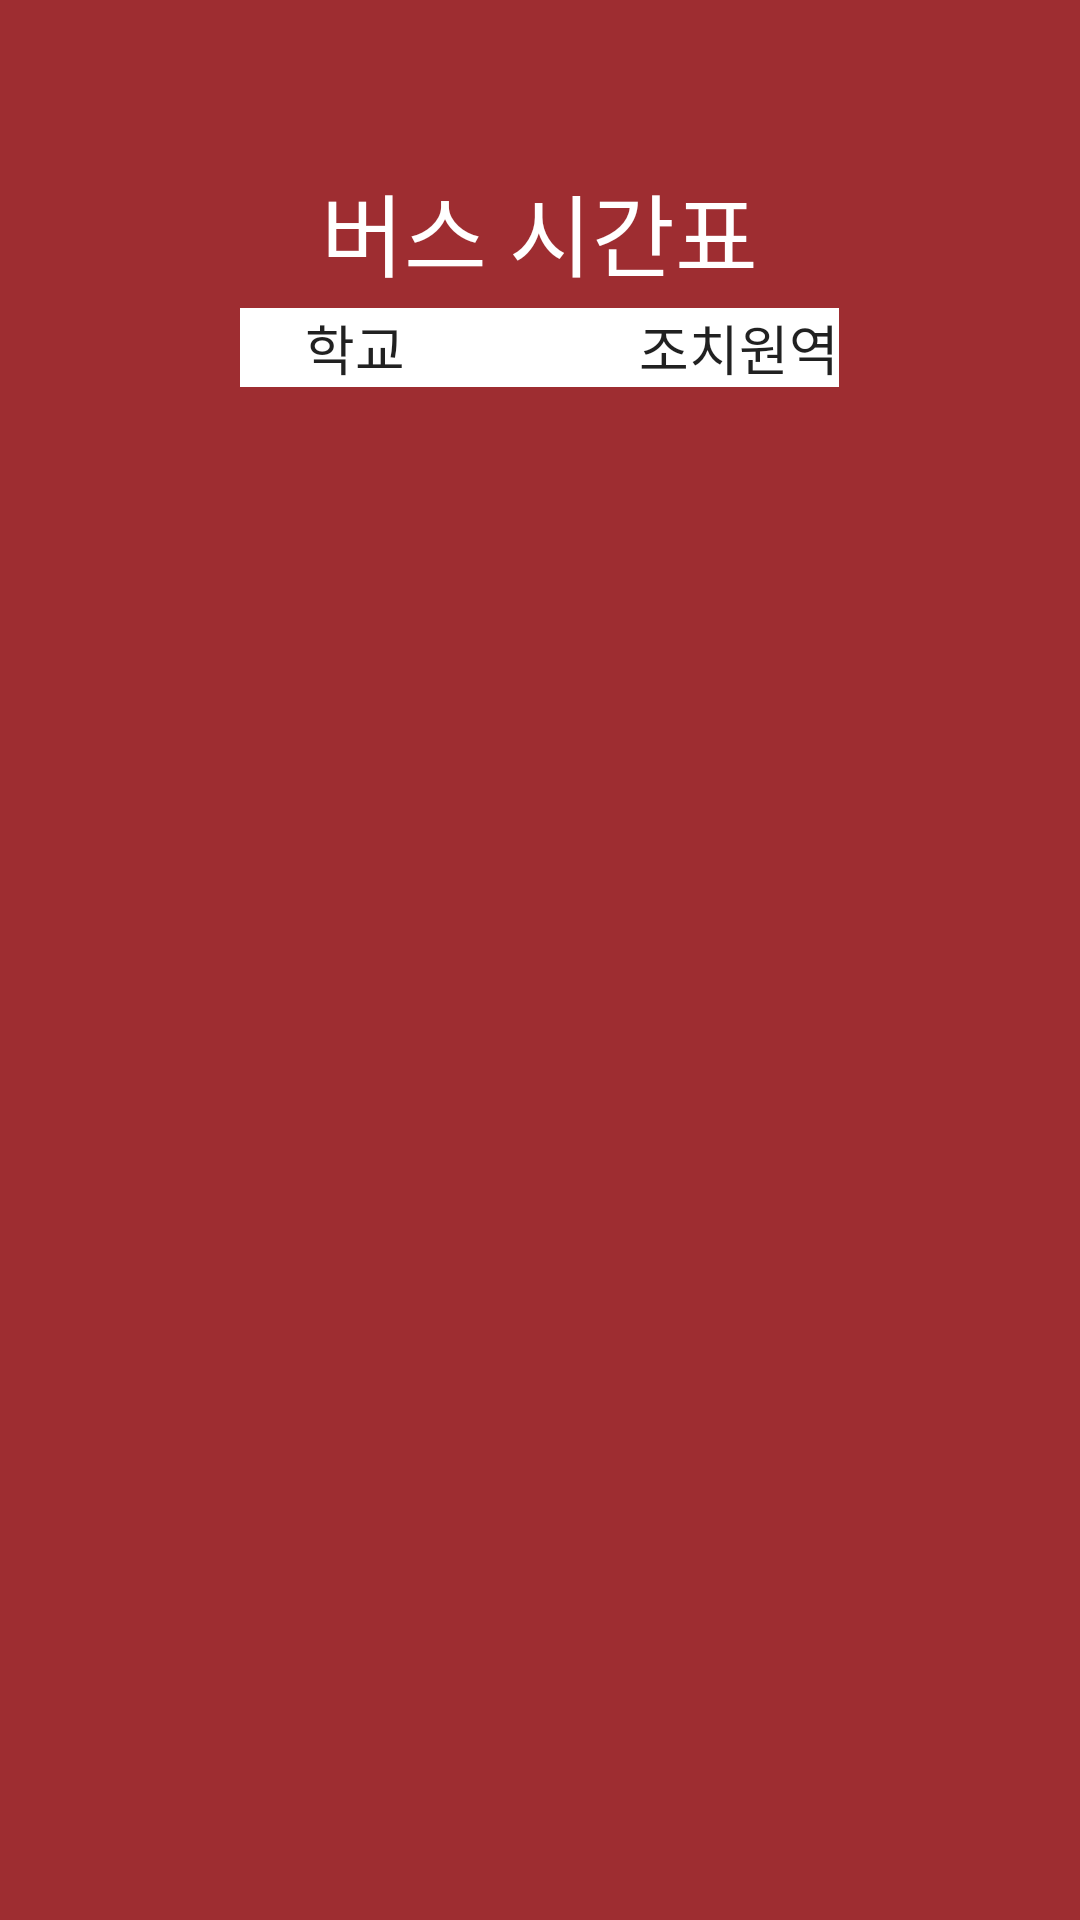

Here is an Android app screen rendered from its layout file. Give the layout XML and the strings, colors and styles it references.
<!-- AndroidManifest.xml: application theme AppTheme -->
<!-- res/layout/bus_fragment.xml -->
<?xml version="1.0" encoding="utf-8"?>
<LinearLayout
    xmlns:android="http://schemas.android.com/apk/res/android"
    android:layout_width="match_parent"
    android:layout_height="match_parent"
    android:background="#9e2d31"
    android:orientation="vertical">

    <TextView
        android:id="@+id/textView6"
        android:layout_width="wrap_content"
        android:layout_height="wrap_content"
        android:layout_marginTop="55dp"
        android:background="#9e2d31"
        android:textColor="#FFFFFF"
        android:text="버스 시간표"
        android:textSize="30sp"
        android:layout_gravity="center"
      />

    <TextView
        android:id="@+id/textView7"
        android:layout_width="wrap_content"
        android:layout_height="wrap_content"
        android:background="#ffffff"
        android:text="     학교                  조치원역"
        android:layout_marginTop="4dp"
        android:textSize="18sp"
        android:layout_gravity="center"/>

    <ListView
        android:id="@+id/listBusTable"
        android:layout_width="match_parent"
        android:layout_height="wrap_content"
        android:background="#ffffff">
    </ListView>
</LinearLayout>
<!-- resources referenced by this layout -->
<resources>
  <style name="AppTheme" parent="Theme.AppCompat.Light.DarkActionBar">
          
          <item name="colorPrimary">@color/colorPrimary</item>
          <item name="colorPrimaryDark">@color/colorPrimaryDark</item>
          <item name="colorAccent">@color/colorAccent</item>
  
          
          <item name="windowActionBar">false</item>
          <item name="windowNoTitle">true</item>
  
          
          <item name="android:textViewStyle">@style/customTextViewFontStyle</item>
          <item name="android:buttonStyle">@style/customButtonFontStyle</item>
          <item name="android:editTextStyle">@style/customEditTextFontStyle</item>
          <item name="android:radioButtonStyle">@style/customRadioButtonFontStyle</item>
          <item name="android:checkboxStyle">@style/customCheckboxFontStyle</item>
      </style>
  <!-- not gathered from this repository: default colours our renderer supplied (Android Studio template values) -->
  <color name="colorPrimary">#FF6200EE</color>
  <color name="colorPrimaryDark">#FF3700B3</color>
  <color name="colorAccent">#FF03DAC5</color>
</resources>
